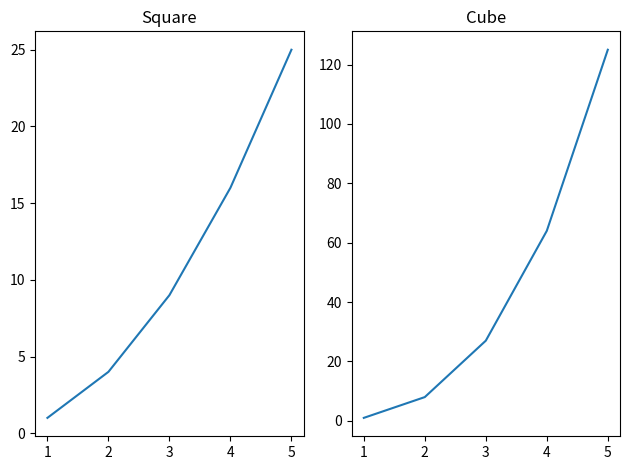

Write Python code to recreate this figure.
import matplotlib.pyplot as plt


x = [1, 2, 3, 4, 5]
y1 = [1, 4, 9, 16, 25]
y2 = [1, 8, 27, 64, 125]


plt.subplot(1, 2, 1)
plt.plot(x, y1)
plt.title("Square")

plt.subplot(1, 2, 2)
plt.plot(x, y2)
plt.title("Cube")

plt.tight_layout()
plt.show()
